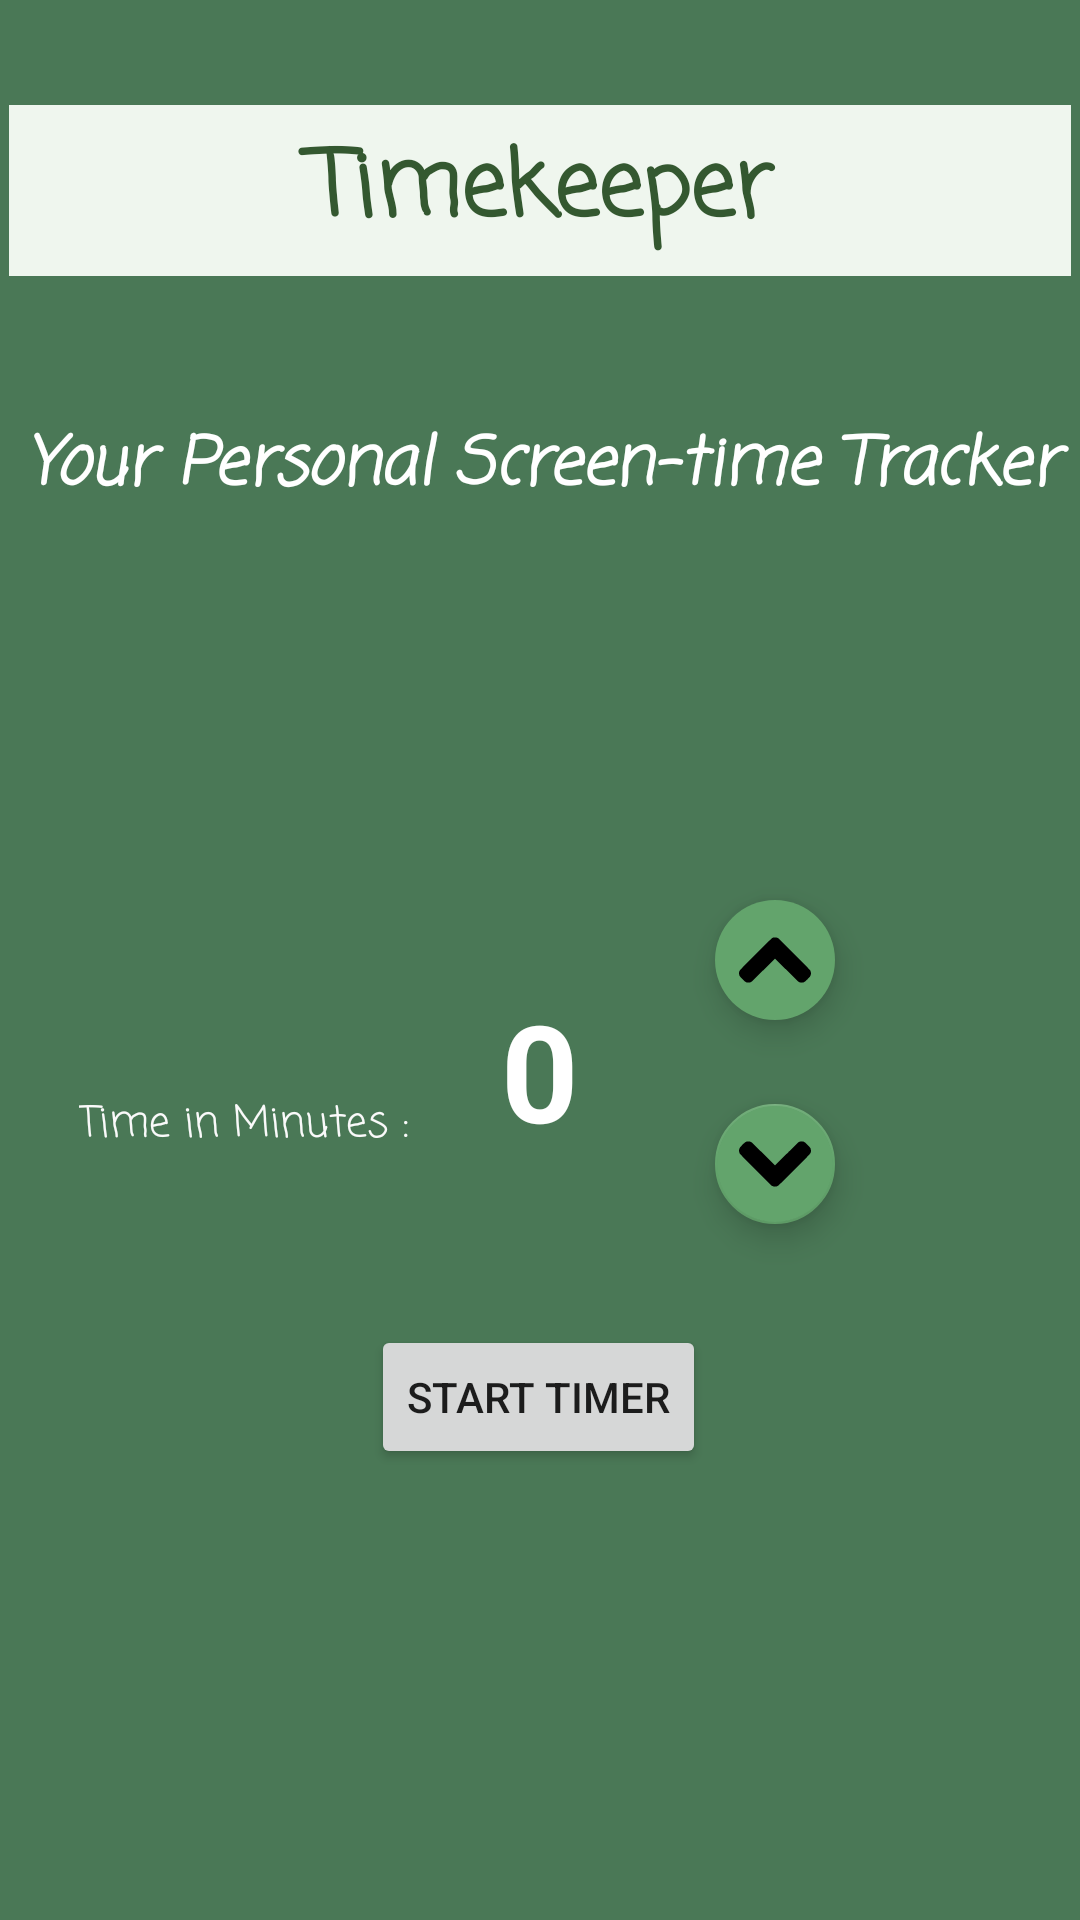

Produce the Android XML layout that renders to this screen, including the resource entries it uses.
<!-- AndroidManifest.xml: application theme Theme.Feb8 -->
<!-- res/layout/timer_fragment.xml -->
<?xml version="1.0" encoding="utf-8"?>
<androidx.constraintlayout.widget.ConstraintLayout xmlns:android="http://schemas.android.com/apk/res/android"
    xmlns:app="http://schemas.android.com/apk/res-auto"
    xmlns:tools="http://schemas.android.com/tools"
    android:id="@+id/frameLayout2"
    android:layout_width="match_parent"
    android:layout_height="match_parent"
    android:background="#FFFFFF"
    android:backgroundTint="@color/Amazon"
    android:padding="3dp"
    tools:context=".TimerFragment">


    <TextView
        android:id="@+id/textView5"
        android:layout_width="391dp"
        android:layout_height="57dp"
        android:layout_marginTop="32dp"
        android:background="#FFFFFF"
        android:backgroundTint="@color/mintCream"
        android:fontFamily="casual"
        android:gravity="center"
        android:text="@string/timeKeeper"
        android:textColor="@color/hunterGreen"
        android:textSize="30sp"
        android:textStyle="bold"
        app:layout_constraintEnd_toEndOf="parent"
        app:layout_constraintHorizontal_bias="0.5"
        app:layout_constraintStart_toStartOf="parent"
        app:layout_constraintTop_toTopOf="parent" />

    <TextView
        android:id="@+id/textView"
        android:layout_width="378dp"
        android:layout_height="41dp"
        android:layout_marginTop="132dp"
        android:fontFamily="casual"
        android:gravity="center"
        android:text="@string/WelcomeToTimer"
        android:textColor="@color/white"
        android:textSize="22sp"
        android:textStyle="bold|italic"
        app:layout_constraintEnd_toEndOf="parent"
        app:layout_constraintHorizontal_bias="0.5"
        app:layout_constraintStart_toStartOf="parent"
        app:layout_constraintTop_toTopOf="parent" />

    <androidx.constraintlayout.widget.ConstraintLayout
        android:id="@+id/cardView"
        android:layout_width="372dp"
        android:layout_height="357dp"
        android:layout_marginTop="16dp"
        android:elevation="10dp"
        app:layout_constraintEnd_toEndOf="parent"
        app:layout_constraintStart_toStartOf="parent"
        app:layout_constraintTop_toBottomOf="@+id/textView">

        <TextView
            android:id="@+id/textView3"
            android:layout_width="wrap_content"
            android:layout_height="wrap_content"
            android:layout_marginStart="32dp"
            android:layout_marginTop="172dp"
            android:fontFamily="casual"
            android:text="@string/minutes"
            android:textColor="#FAFAFA"
            app:layout_constraintStart_toStartOf="parent"
            app:layout_constraintTop_toTopOf="parent" />

        <TextView
            android:id="@+id/tvtimer"
            android:layout_width="59dp"
            android:layout_height="59dp"
            android:layout_marginStart="156dp"
            android:gravity="center_horizontal"
            android:text="@string/zero"
            android:textColor="@color/white"
            android:textSize="45sp"
            android:textStyle="bold"
            app:layout_constraintBottom_toBottomOf="@+id/textView3"
            app:layout_constraintStart_toStartOf="parent" />

        <com.google.android.material.floatingactionbutton.FloatingActionButton
            android:id="@+id/btnIncrease"
            android:layout_width="wrap_content"
            android:layout_height="wrap_content"
            android:layout_marginTop="104dp"
            android:layout_marginEnd="84dp"
            android:clickable="true"
            android:elevation="6dp"
            android:src="@drawable/ic_newarrowup"
            app:backgroundTint="@color/crayolaGreen"
            app:borderWidth="0dp"
            app:fabSize="mini"
            app:layout_constraintEnd_toEndOf="parent"
            app:layout_constraintTop_toTopOf="parent" />

        <com.google.android.material.floatingactionbutton.FloatingActionButton
            android:id="@+id/btnDecrease"
            android:layout_width="wrap_content"
            android:layout_height="wrap_content"
            android:layout_marginTop="20dp"
            android:layout_marginEnd="84dp"
            android:clickable="true"
            android:src="@drawable/ic_newarrowdown"
            app:backgroundTint="@color/crayolaGreen"
            app:fabSize="mini"
            app:layout_constraintEnd_toEndOf="parent"
            app:layout_constraintTop_toBottomOf="@+id/btnIncrease" />

        <Button
            android:id="@+id/btnStartTimer"
            android:layout_width="wrap_content"
            android:layout_height="wrap_content"
            android:layout_marginTop="56dp"
            android:text="@string/StartTimer"
            app:icon="@color/crayolaGreen"
            app:layout_constraintEnd_toEndOf="parent"
            app:layout_constraintHorizontal_bias="0.497"
            app:layout_constraintStart_toStartOf="parent"
            app:layout_constraintTop_toBottomOf="@+id/tvtimer" />
    </androidx.constraintlayout.widget.ConstraintLayout>

    <TextView
        android:id="@+id/tvMessage"
        android:layout_width="384dp"
        android:layout_height="49dp"
        android:fontFamily="casual"
        android:gravity="center"
        android:padding="4dp"
        android:textAlignment="center"
        android:textColor="@color/white"
        app:layout_constraintStart_toStartOf="parent"
        app:layout_constraintTop_toBottomOf="@+id/cardView" />

</androidx.constraintlayout.widget.ConstraintLayout>
<!-- resources referenced by this layout -->
<resources>
  <color name="Amazon"> #4A7856</color>
  <color name="crayolaGreen">#63A46C</color>
  <color name="hunterGreen">#345830</color>
  <color name="mintCream">#EFF6EE</color>
  <color name="white">#FFFFFFFF</color>
  <!-- drawable ic_newarrowdown (drawable) -->
  <vector android:height="4dp" android:viewportHeight="512"
      android:viewportWidth="512" android:width="4dp" xmlns:android="http://schemas.android.com/apk/res/android">
      <path android:fillColor="#FFFFFF"
          android:pathData="M53.5,96.8c-8.6,3.1 -13.5,6.9 -30,23.6 -17.8,17.9 -20.9,22.7 -22.8,34.6 -1.2,8.1 -0.2,15.6 3.4,24.1 2,4.8 12.5,15.7 90.2,93.9 127.8,128.6 134.7,135.3 139.8,138.2 7.7,4.2 13.7,5.8 21.9,5.8 8.8,-0 15.3,-1.9 22.5,-6.5 2.8,-1.8 54.6,-53 116.1,-114.6 121.2,-121.6 114,-113.6 116.7,-128 1.3,-7.4 -0.1,-17.7 -3.4,-24.6 -3.1,-6.4 -35.4,-39.3 -42.4,-43.2 -7.4,-4.1 -13.3,-5.4 -22.7,-4.9 -6.3,0.3 -9.9,1.1 -14.8,3.3 -6.1,2.7 -11,7.4 -89.2,85.4l-82.8,82.5 -82.7,-82.5c-78.1,-77.9 -83.2,-82.7 -89.3,-85.4 -8.4,-3.7 -22.6,-4.5 -30.5,-1.7z" android:strokeColor="#00000000"/>
  </vector>
  <!-- drawable ic_newarrowup (drawable) -->
  <vector android:height="4dp"
      android:viewportHeight="512"
      android:viewportWidth="512"
      android:width="4dp"
      xmlns:android="http://schemas.android.com/apk/res/android">
      <path android:fillColor="#FFFFFF"
          android:pathData="M242.9,96.8c-2.5,0.9 -6.5,2.9 -9,4.4 -2.4,1.5 -54.1,52.4 -116,114.5 -121.8,122 -114.5,114 -117.2,128.4 -1.3,7.4 0.1,17.7 3.4,24.6 3.1,6.4 35.4,39.3 42.4,43.2 7.4,4.1 13.3,5.4 22.7,4.9 6.3,-0.3 9.9,-1.1 14.8,-3.3 6.1,-2.7 11,-7.4 89.3,-85.4l82.7,-82.5 82.8,82.5c78.2,78 83.1,82.7 89.2,85.4 4.9,2.2 8.5,3 14.8,3.3 16.7,0.9 23.2,-2.6 45.2,-24.7 18.3,-18.5 21.4,-23.1 23.3,-35.1 1.2,-8.1 0.2,-15.6 -3.4,-24.1 -2,-4.8 -12.5,-15.7 -90.2,-93.9 -127.8,-128.6 -134.7,-135.3 -139.8,-138.2 -2.6,-1.4 -6.8,-3.3 -9.5,-4.2 -6.2,-2.1 -19.4,-2 -25.5,0.2z" android:strokeColor="#00000000"/>
  </vector>
  <string name="StartTimer">Start Timer</string>
  <string name="WelcomeToTimer">Your Personal Screen-time Tracker</string>
  <string name="minutes">Time in Minutes :</string>
  <string name="timeKeeper">Timekeeper</string>
  <string name="zero">0</string>
  <style name="Theme.Feb8" parent="Theme.MaterialComponents.DayNight.NoActionBar">
          
          <item name="colorPrimary">@color/crayolaGreen</item>
          <item name="colorPrimaryVariant">@color/forestGreen</item>
          <item name="colorOnPrimary">@color/white</item>
          
          <item name="colorSecondary">@color/teal_200</item>
          <item name="colorSecondaryVariant">@color/teal_700</item>
          <item name="colorOnSecondary">@color/black</item>
          <item name="icon">@drawable/ic_launcher_foreground</item>
          
          <item name="android:statusBarColor" tools:targetApi="l">?attr/colorPrimaryVariant</item>
          
      </style>
  <color name="forestGreen">#1B512D</color>
  <color name="teal_200">#FF03DAC5</color>
  <color name="teal_700">#FF018786</color>
  <color name="black">#FF000000</color>
</resources>
